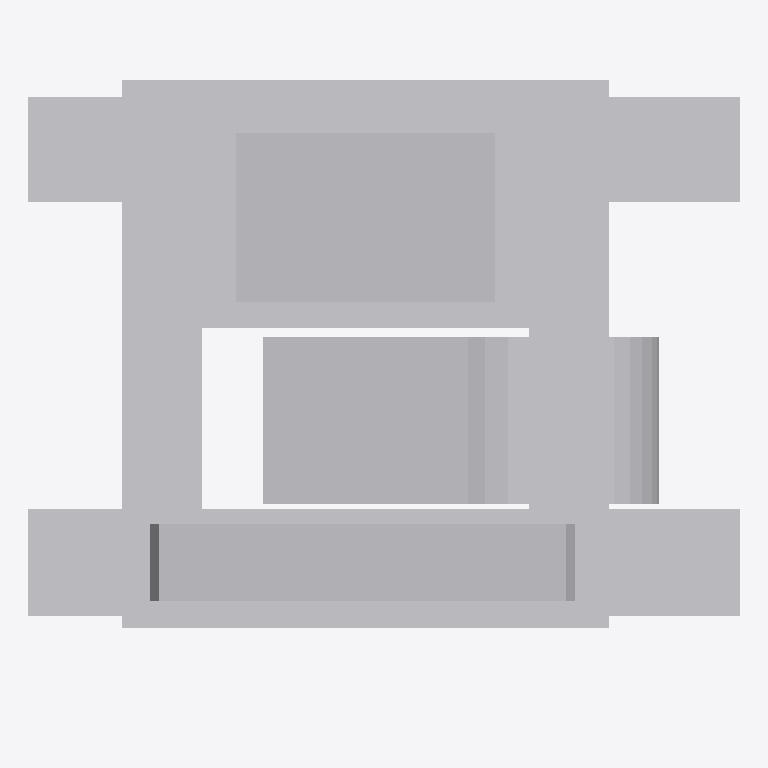
Plan cut of the same IFC building model at storey 'Level 0' (level 0.00 m, cut at 1.40 m), seen from above with north up, elements coloured by IFC class: 1 other element (light grey). Cut surfaces are drawn darker.
Extent 2.1 m × 1.8 m × 2.3 m (x, y, z). Storeys (1): Level 0 at 0.00 m. Elements (1): 1 IfcBuildingElementProxy.

HEADER;
FILE_DESCRIPTION(('ViewDefinition [CoordinationView]'),'2;1');
FILE_NAME('Project Number','2011-09-14T09:00:43',(''),(''),'Autodesk Revit MEP 2011 - 1.0','20100326_1700','');
FILE_SCHEMA(('IFC2X3'));
ENDSEC;
DATA;
#34=IFCPROJECT('3faBXlNs571uJsaSgXLBLo',#33,'Project Number',$,$,'','Project Status',(#27,#28),#23);
#1868=IFCSITE('3faBXlNs571uJsaSgXLBLm',#33,'Default',$,'',#1867,$,$,.ELEMENT.,(51,30,0,0),(0,-6,-57,-599999),-0.0,$,$);
#36=IFCBUILDING('3faBXlNs571uJsaSgXLBLp',#33,$,$,$,#25,$,$,.ELEMENT.,$,$,#35);
#39=IFCBUILDINGSTOREY('3faBXlNs571uJsaSfUgqkr',#33,'Level 0',$,$,#38,$,$,.ELEMENT.,0.0);
#1845=IFCBUILDINGELEMENTPROXY('28vi4snW5F_hK$KJ93KZxN',#33,'40T_Machine:40T_Machine:40T_Machine:559625',$,'40T_Machine',#1844,#1841,'559625',.ELEMENT.);
ENDSEC;
